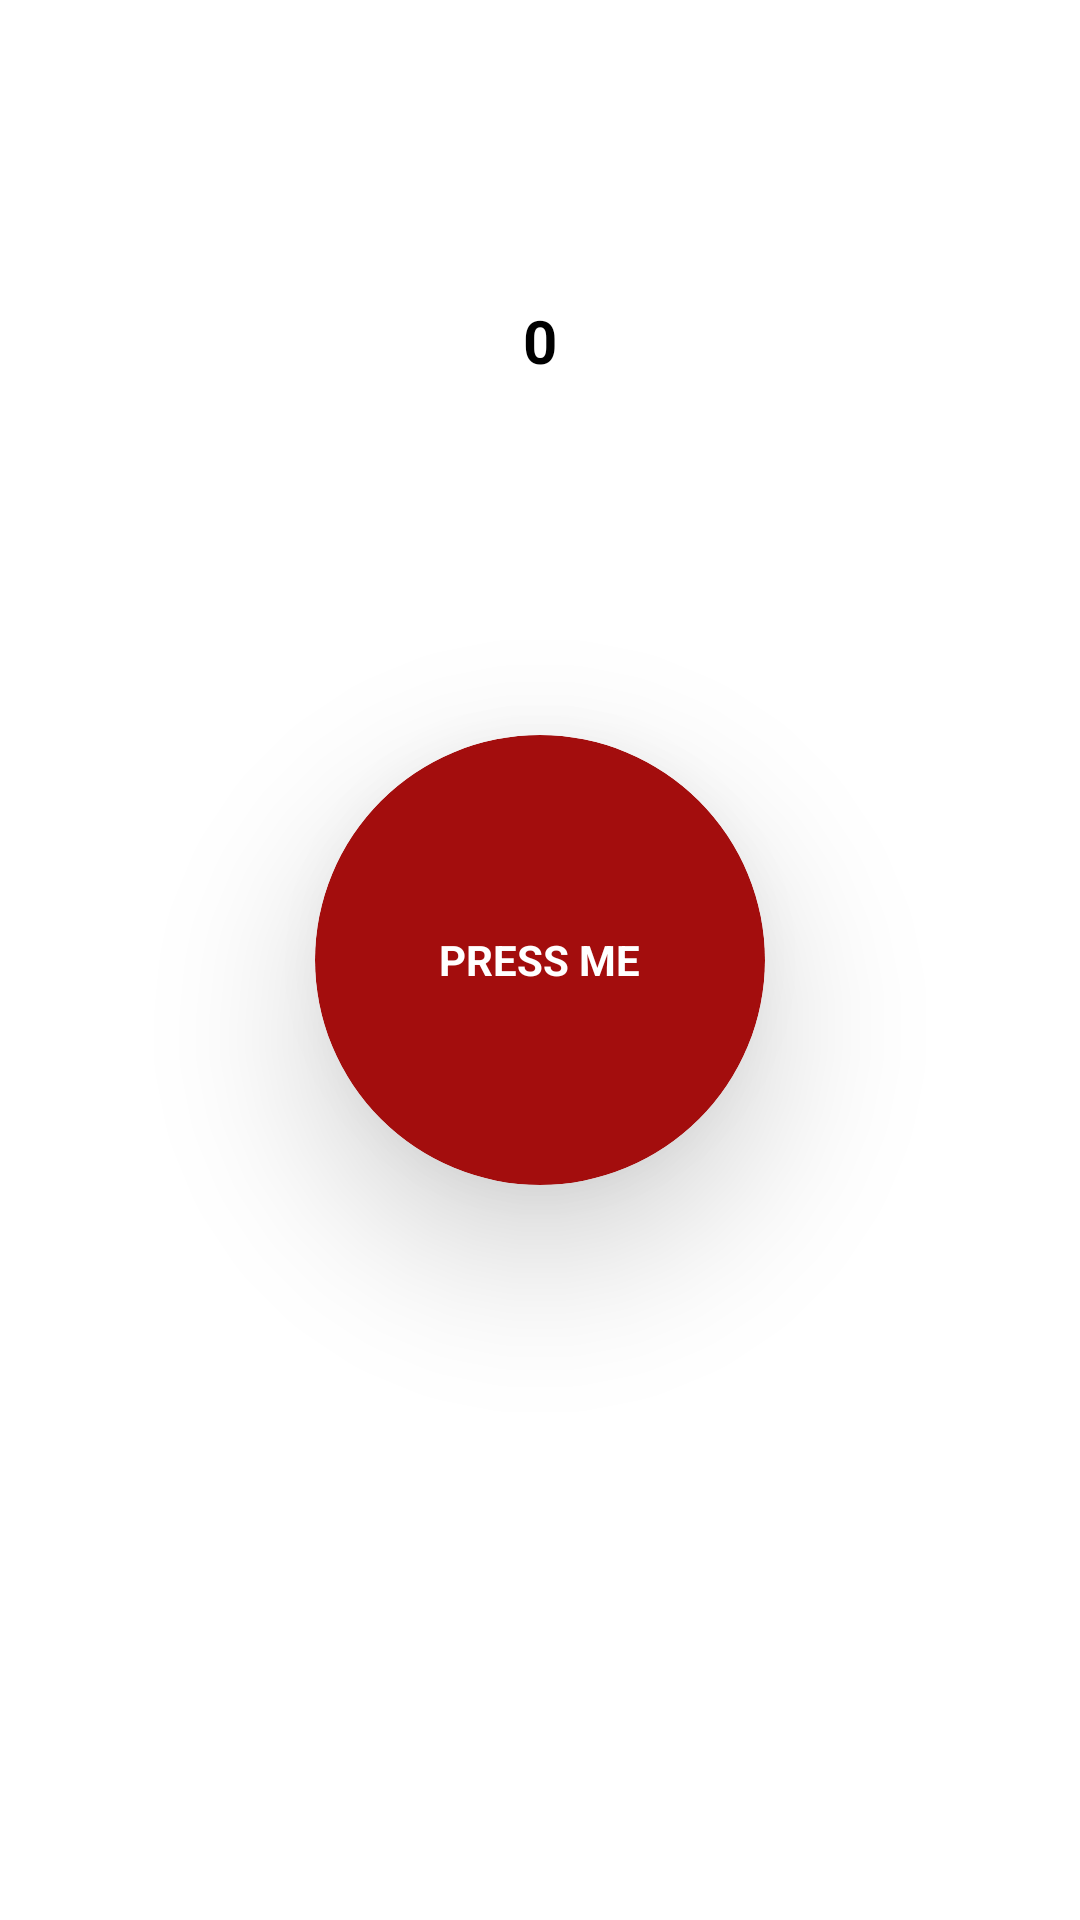

Produce the Android XML layout that renders to this screen, including the resource entries it uses.
<!-- AndroidManifest.xml: application theme Theme.TestURMActivities -->
<!-- res/layout/activity_game.xml -->
<?xml version="1.0" encoding="utf-8"?>
<FrameLayout xmlns:android="http://schemas.android.com/apk/res/android"
    xmlns:app="http://schemas.android.com/apk/res-auto"
    xmlns:tools="http://schemas.android.com/tools"
    android:layout_width="match_parent"
    android:layout_height="match_parent"
    tools:context=".GameActivity">

    <TextView
        android:id="@+id/count"
        android:layout_width="wrap_content"
        android:layout_height="wrap_content"
        android:layout_gravity="center|top"
        android:layout_marginTop="100dp"
        android:text="0"
        android:freezesText="true"
        android:textColor="@color/black"
        android:textStyle="bold"
        android:textSize="20sp"/>

    <androidx.cardview.widget.CardView
        android:id="@+id/button"
        android:clickable="true"
        android:layout_width="150dp"
        android:layout_height="150dp"
        android:layout_gravity="center"
        app:cardBackgroundColor="#A30D0D"
        app:cardCornerRadius="150dp"
        app:cardElevation="30dp"
        android:focusable="true">
        <TextView
            android:background="?attr/selectableItemBackgroundBorderless"
            android:layout_width="wrap_content"
            android:layout_height="wrap_content"
            android:textColor="@color/white"
            android:text="Press me"
            android:textAllCaps="true"
            android:layout_gravity="center"
            android:textStyle="bold" />
    </androidx.cardview.widget.CardView>


</FrameLayout>
<!-- resources referenced by this layout -->
<resources>
  <style name="Theme.TestURMActivities" parent="Theme.MaterialComponents.DayNight.NoActionBar">
          
          <item name="colorPrimary">@color/purple_500</item>
          <item name="colorPrimaryVariant">@color/purple_700</item>
          <item name="colorOnPrimary">@color/white</item>
          
          <item name="colorSecondary">@color/teal_200</item>
          <item name="colorSecondaryVariant">@color/teal_700</item>
          <item name="colorOnSecondary">@color/black</item>
          
          <item name="android:statusBarColor">@color/black</item>
          
      </style>
  <!-- not gathered from this repository: default colours our renderer supplied (Android Studio template values) -->
  <color name="purple_500">#FF6200EE</color>
  <color name="purple_700">#FF3700B3</color>
  <color name="teal_200">#FF03DAC5</color>
  <color name="teal_700">#FF018786</color>
  <color name="black">#FF000000</color>
  <color name="white">#FFFFFFFF</color>
</resources>
